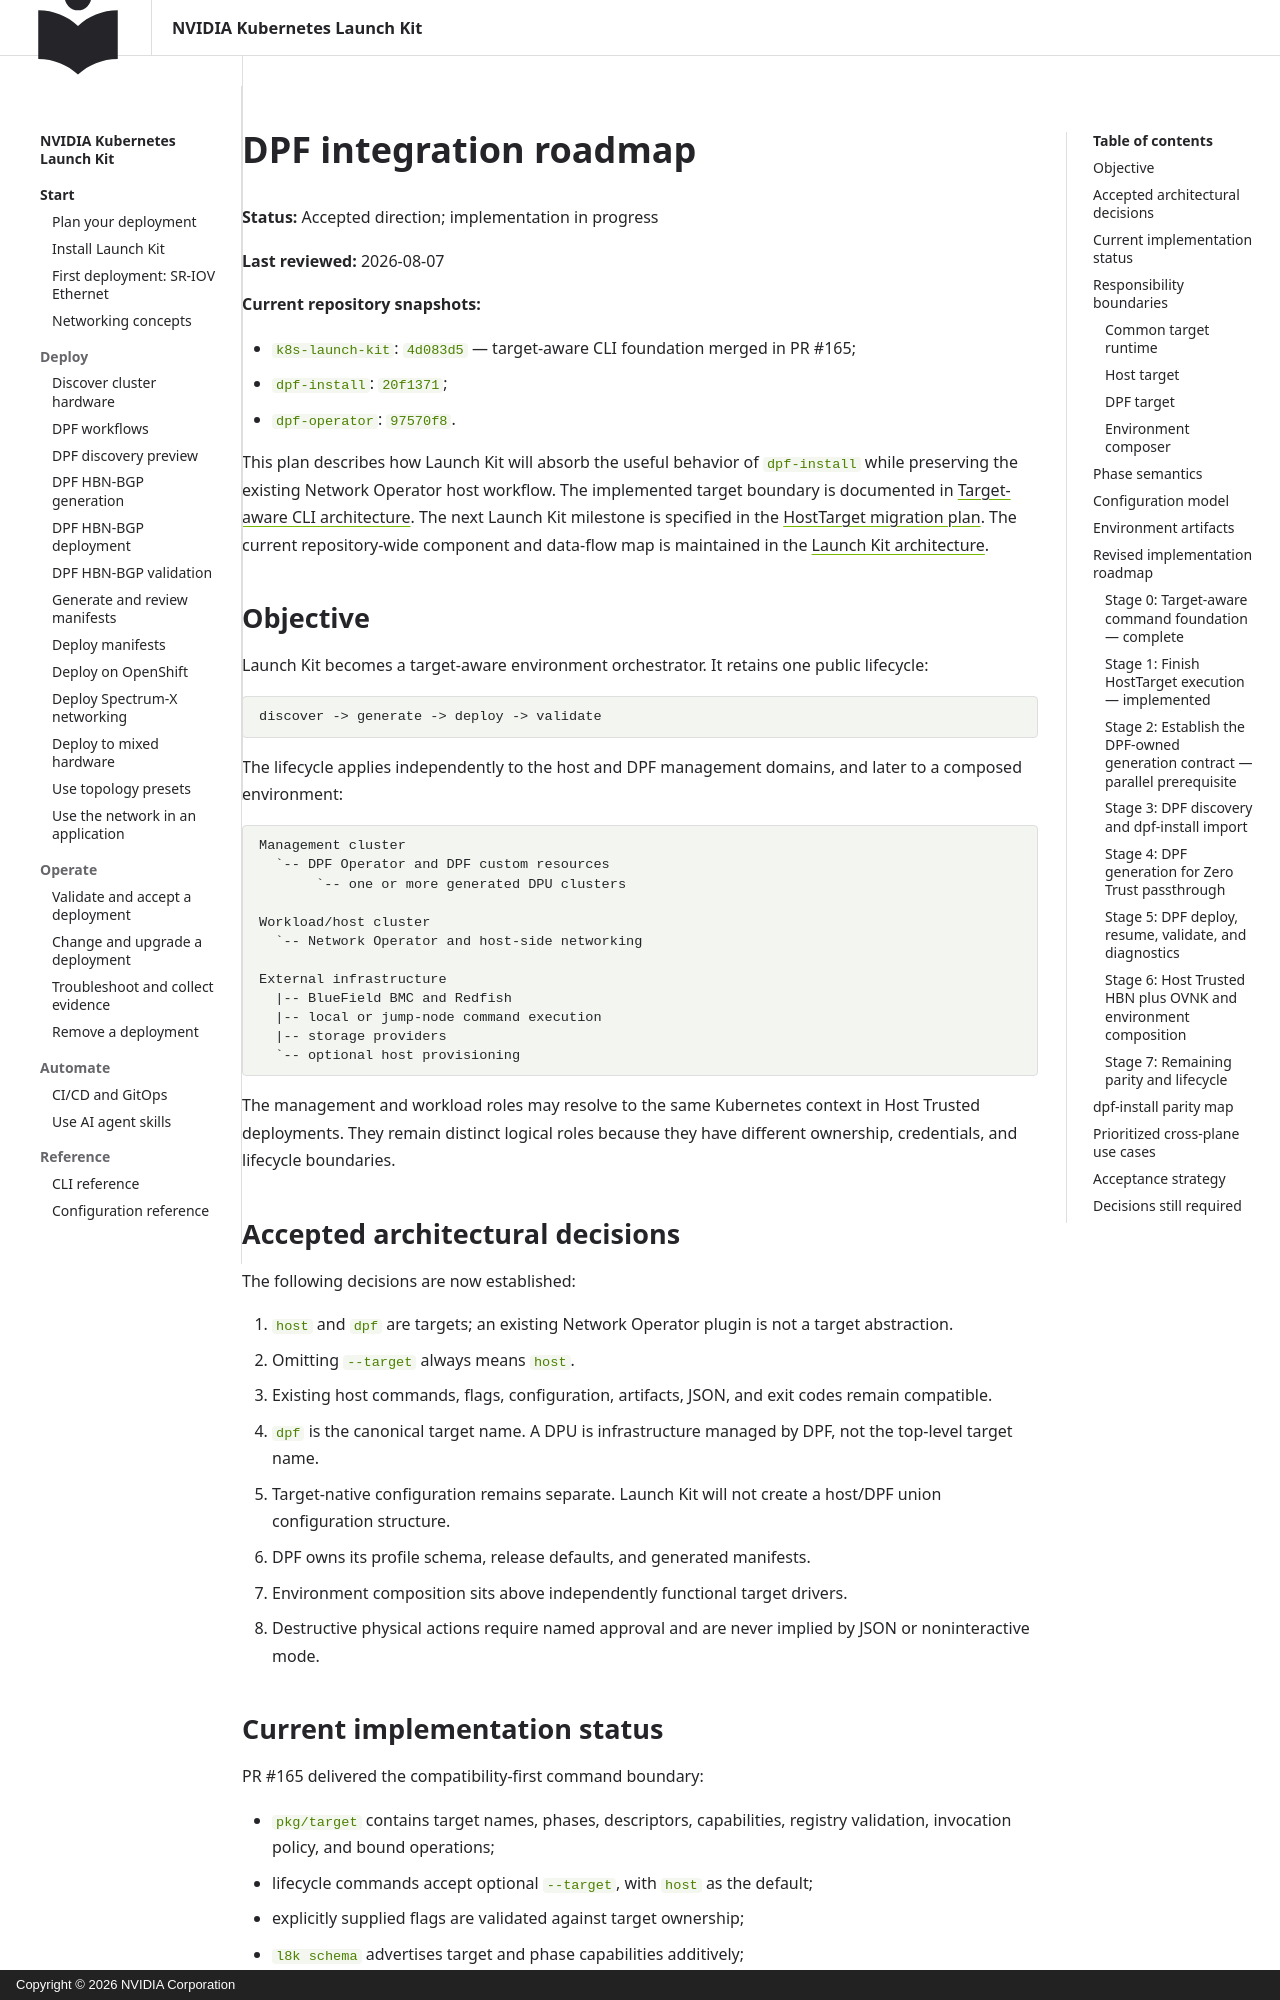

repository: NVIDIA/k8s-launch-kit · page: architecture/dpf-integration-plan/index.html · generator: mkdocs · copyright: Copyright © 2026 NVIDIA Corporation

<!--
SPDX-FileCopyrightText: Copyright 2026 NVIDIA CORPORATION & AFFILIATES
SPDX-License-Identifier: Apache-2.0
-->

# DPF integration roadmap

**Status:** Accepted direction; implementation in progress

**Last reviewed:** 2026-08-07

**Current repository snapshots:**

- `k8s-launch-kit`: `4d083d5` — target-aware CLI foundation merged in PR #165;
- `dpf-install`: `20f1371`;
- `dpf-operator`: `97570f8`.

This plan describes how Launch Kit will absorb the useful behavior of
`dpf-install` while preserving the existing Network Operator host workflow.
The implemented target boundary is documented in
[Target-aware CLI architecture](../advanced/targets.md). The next Launch Kit
milestone is specified in the
[HostTarget migration plan](host-target-migration-plan.md). The current
repository-wide component and data-flow map is maintained in the
[Launch Kit architecture](overview.md).

## Objective

Launch Kit becomes a target-aware environment orchestrator. It retains one
public lifecycle:

```text
discover -> generate -> deploy -> validate
```

The lifecycle applies independently to the host and DPF management domains,
and later to a composed environment:

```text
Management cluster
  `-- DPF Operator and DPF custom resources
       `-- one or more generated DPU clusters

Workload/host cluster
  `-- Network Operator and host-side networking

External infrastructure
  |-- BlueField BMC and Redfish
  |-- local or jump-node command execution
  |-- storage providers
  `-- optional host provisioning
```

The management and workload roles may resolve to the same Kubernetes context
in Host Trusted deployments. They remain distinct logical roles because they
have different ownership, credentials, and lifecycle boundaries.

## Accepted architectural decisions

The following decisions are now established:

1. `host` and `dpf` are targets; an existing Network Operator plugin is not a
   target abstraction.
2. Omitting `--target` always means `host`.
3. Existing host commands, flags, configuration, artifacts, JSON, and exit
   codes remain compatible.
4. `dpf` is the canonical target name. A DPU is infrastructure managed by DPF,
   not the top-level target name.
5. Target-native configuration remains separate. Launch Kit will not create a
   host/DPF union configuration structure.
6. DPF owns its profile schema, release defaults, and generated manifests.
7. Environment composition sits above independently functional target
   drivers.
8. Destructive physical actions require named approval and are never implied
   by JSON or noninteractive mode.
